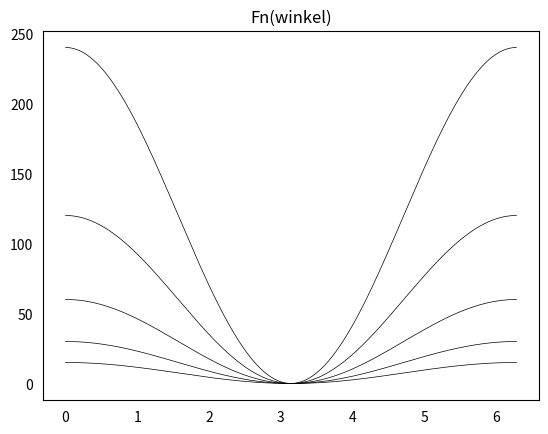

The matplotlib source for this figure:
import matplotlib.pyplot as plt
import numpy as np

g = 10
m = 1
m2 = 2
m3 = 0.5
m4 = 4
m5 = 0.25

x = np.linspace(0, 2*np.pi, 10000)
y = 3*m*g*(1+np.cos(x))
z = 3*m2*g*(1+np.cos(x))
a = 3*m3*g*(1+np.cos(x))
b = 3*m4*g*(1+np.cos(x))
c = 3*m5*g*(1+np.cos(x))

fig = plt.figure()
plt.plot(x, y, linewidth=0.5, color="black")
plt.plot(x, z, linewidth=0.5, color="black")
plt.plot(x, a, linewidth=0.5, color="black")
plt.plot(x, b, linewidth=0.5, color="black")
plt.plot(x, c, linewidth=0.5, color="black")
plt.tick_params(bottom=False, left=False)
plt.title('Fn(winkel)')
plt.savefig('s6_a2_a.pdf')
print(y)
plt.show()

